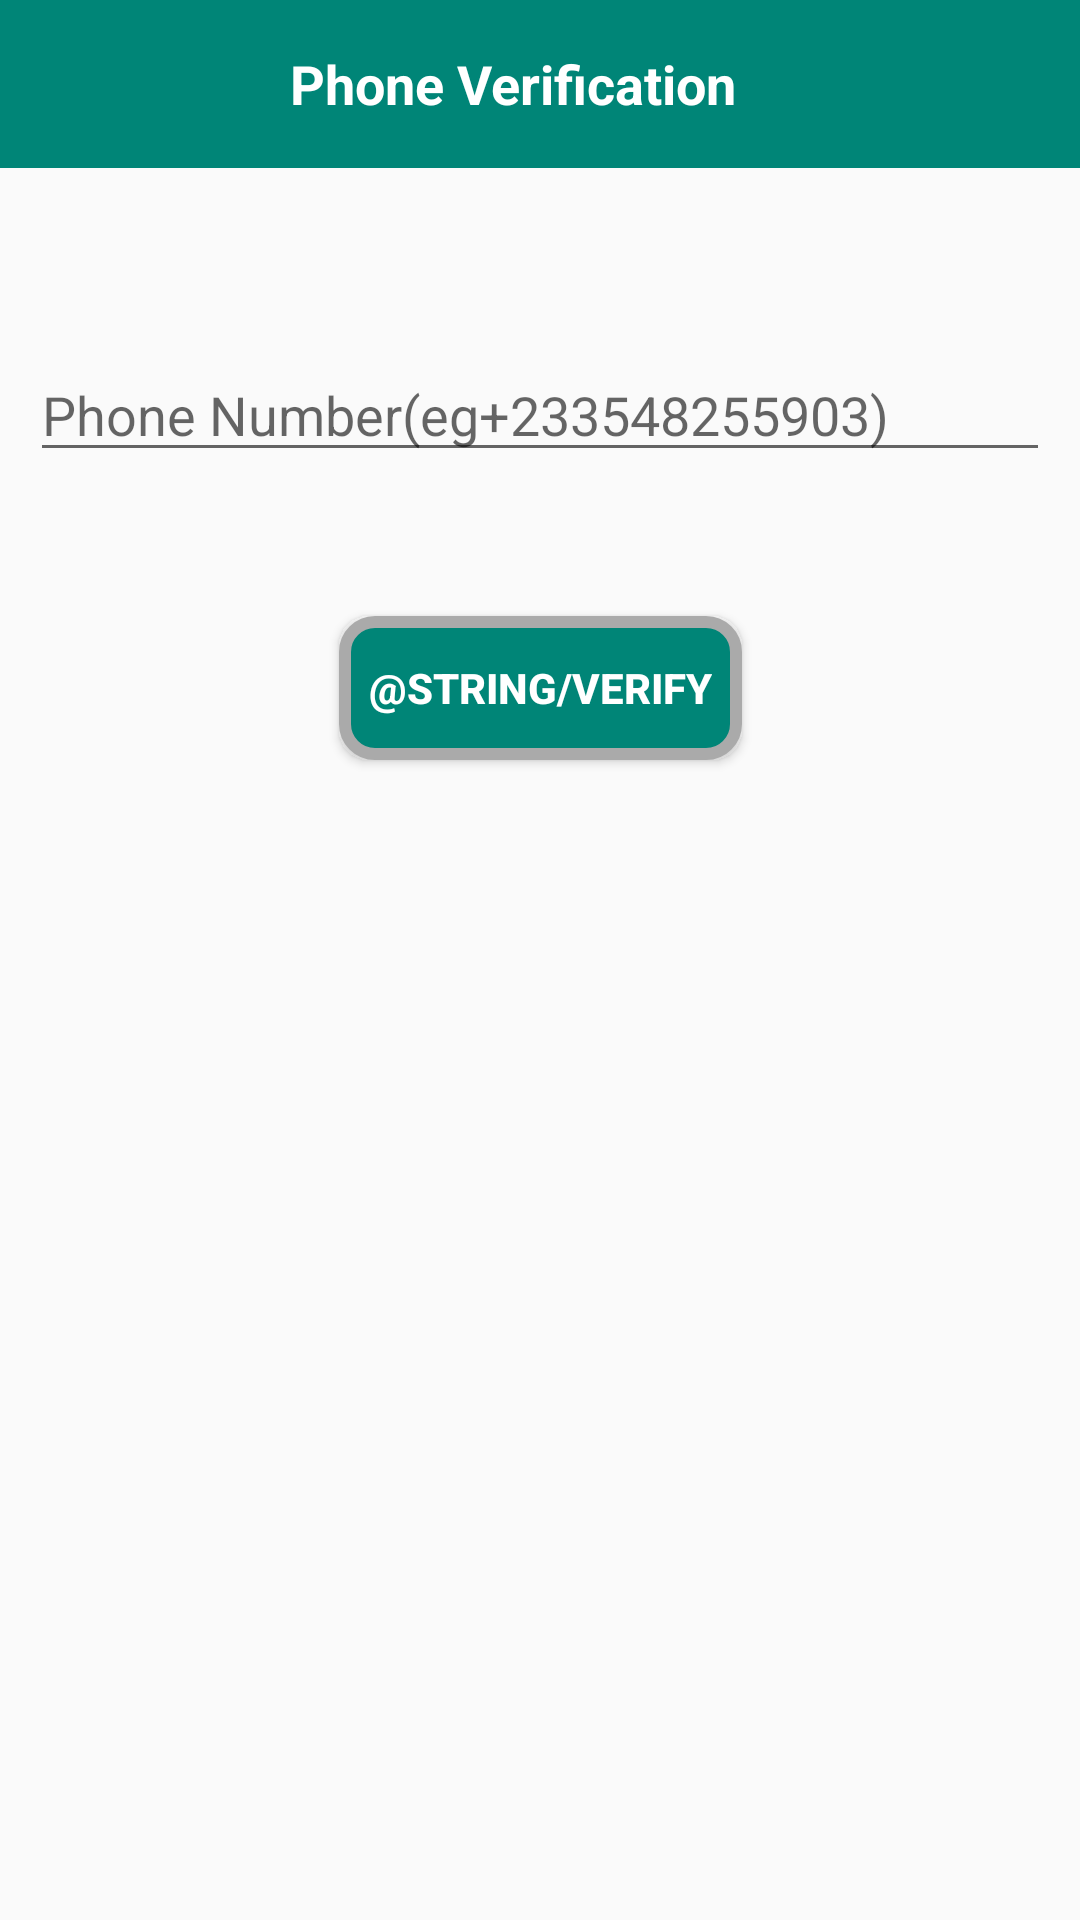

This screen was rendered from an Android layout file. Write that file and the resources it references.
<!-- AndroidManifest.xml: application theme AppTheme -->
<!-- res/layout/layout_phone_auth.xml -->
<?xml version="1.0" encoding="utf-8"?>
<android.support.constraint.ConstraintLayout
    xmlns:android="http://schemas.android.com/apk/res/android"
    xmlns:app="http://schemas.android.com/apk/res-auto"
    xmlns:tools="http://schemas.android.com/tools"
    android:layout_width="match_parent"
    android:layout_height="match_parent">

    <android.support.v7.widget.Toolbar
        android:id="@+id/tabSettings"
        android:layout_width="match_parent"

        android:layout_height="wrap_content"
        android:background="@color/colorPrimary"
        android:theme="@style/ThemeOverlay.AppCompat.Dark.ActionBar"
        app:layout_constraintEnd_toEndOf="parent"
        app:layout_constraintStart_toStartOf="parent"
        app:layout_constraintTop_toTopOf="parent">

        <LinearLayout
            android:layout_width="match_parent"
            android:layout_height="wrap_content"
            android:gravity="center">

            <TextView
                android:layout_width="0dp"
                android:layout_height="wrap_content"
                android:layout_weight="9"
                android:gravity="center"
                android:text="Phone Verification"
                android:textAlignment="center"
                android:textColor="@color/white"
                android:textSize="18sp"
                android:textStyle="bold" />

            <ImageView
                android:id="@+id/imgCloseTab"
                android:layout_width="0dp"
                android:layout_height="wrap_content"
                android:layout_weight="1"
                android:src="@drawable/close"
                android:tint="@color/white" />
        </LinearLayout>

    </android.support.v7.widget.Toolbar>



        <EditText
            android:layout_marginLeft="10dp"
            android:layout_marginRight="10dp"
            android:layout_marginTop="60dp"
            app:layout_constraintEnd_toEndOf="parent"
            app:layout_constraintStart_toStartOf="parent"
            app:layout_constraintTop_toBottomOf="@+id/tabSettings"
            android:id="@+id/edtVerify"
            android:singleLine="true"
            android:layout_width="match_parent"
            android:layout_height="wrap_content"
            android:hint="Phone Number(eg+233548255903)" />


    <Button
        android:textColor="@color/white"
        android:textStyle="bold"
        android:background="@drawable/button_main"
        android:id="@+id/btnVerify"
        android:layout_width="wrap_content"
        android:layout_height="wrap_content"
        android:layout_marginStart="162dp"
        android:layout_marginLeft="162dp"
        android:layout_marginTop="48dp"
        android:layout_marginEnd="162dp"
        android:layout_marginRight="162dp"
        android:text="@string/verify"
        app:layout_constraintEnd_toEndOf="parent"
        app:layout_constraintStart_toStartOf="parent"
        app:layout_constraintTop_toBottomOf="@+id/edtVerify" />

    <ProgressBar
        android:visibility="gone"
        android:id="@+id/progressBar2"
        style="?android:attr/progressBarStyle"
        android:layout_width="wrap_content"
        android:layout_height="wrap_content"
        android:layout_marginStart="162dp"
        android:layout_marginLeft="162dp"
        android:layout_marginTop="18dp"
        android:layout_marginEnd="162dp"
        android:layout_marginRight="162dp"
        app:layout_constraintEnd_toEndOf="parent"
        app:layout_constraintStart_toStartOf="parent"
        app:layout_constraintTop_toBottomOf="@+id/edtVerify" />


</android.support.constraint.ConstraintLayout>
<!-- resources referenced by this layout -->
<resources>
  <color name="colorPrimary">#008577</color>
  <color name="white">#ffffff</color>
  <!-- drawable button_main (drawable) -->
  <?xml version="1.0" encoding="utf-8"?>
  <selector xmlns:android="http://schemas.android.com/apk/res/android">
      <item android:drawable="@drawable/button_active" android:state_pressed="false"/>
      <item android:drawable="@drawable/button_disabled" android:state_enabled="true"/>
  </selector>
  <style name="AppTheme" parent="Theme.AppCompat.Light.NoActionBar">
          
          <item name="colorPrimary">@color/colorPrimary</item>
          <item name="colorPrimaryDark">@color/colorPrimaryDark</item>
          <item name="colorAccent">@color/colorAccent</item>
      </style>
  <!-- drawable button_active (drawable) -->
  <?xml version="1.0" encoding="utf-8"?>
  <shape xmlns:android="http://schemas.android.com/apk/res/android"
      android:shape="rectangle">
      <corners android:radius="10dp" />
      <padding android:bottom="1dp"
          android:left="1dp"
          android:right="1dp"
          android:top="1dp"/>
  
  
      <stroke
          android:width="4dp"
          android:color="@android:color/darker_gray" />
      <solid android:color="@color/colorPrimary" />
  </shape>
  <!-- drawable button_disabled (drawable) -->
  <?xml version="1.0" encoding="utf-8"?>
  <shape xmlns:android="http://schemas.android.com/apk/res/android"
      android:shape="rectangle">
      <corners android:radius="10dp" />
      <padding android:bottom="10dp"
          android:left="10dp"
          android:right="10dp"
          android:top="10dp"/>
  
  
      <stroke
          android:width="2dp"
          android:color="@android:color/darker_gray" />
      <solid android:color="@color/gray" />
  </shape>
  <color name="colorPrimaryDark">#00574B</color>
  <color name="colorAccent">#D81B60</color>
  <color name="gray">#dcd9d9</color>
</resources>
